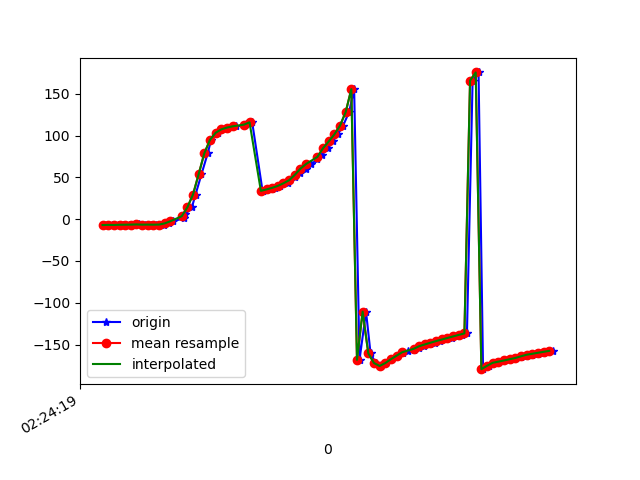

Source data for this figure (header and first rows):
1617848659086, 544302643706289, -7.038904, 26.046356, -40.137665
1617848659101, 544302662937059, -6.952, 27.02, -41.03
1617848659115, 544302682167829, -6.692, 27.86, -40.77
1617848659135, 544302701398599, -6.944, 29.1, -42.17
1617848659153, 544302720629369, -6.68, 29.65, -41.94
1617848659172, 544302739860139, -6.623, 31.47, -42.15
1617848659192, 544302759090909, -6.515, 32.1, -42.42
1617848659210, 544302778321679, -6.29, 32.98, -41.74
1617848659230, 544302797552449, -6.559, 34.34, -42.5
1617848659253, 544302816783219, -6.49, 34.66, -41.99
1617848659270, 544302836013989, -6.58, 35.84, -41.06
1617848659299, 544302855244759, -6.441, 36.73, -41.45
1617848659316, 544302874475529, -5.04, 38.87, -41.15
1617848659330, 544302893706299, -2.457, 44.08, -42.58
1617848659369, 544302912937069, 1.163, 48.71, -45.85
1617848659373, 544302932167839, 5.842, 54.13, -49.9
1617848659396, 544302951398609, 14.19, 60.12, -59.46
1617848659409, 544302970629379, 29.53, 65.28, -76.14
1617848659430, 544302989860149, 53.83, 68.06, -101.8
1617848659452, 544303009090919, 78.84, 66.06, -129
1617848659464, 544303028321689, 94.9, 60.55, -148.3
1617848659487, 544303047552459, 103.4, 54.98, -160.6
1617848659514, 544303066783229, 107.5, 51.68, -168.9
1617848659520, 544303086013999, 109.6, 50.93, -175.2
1617848659552, 544303105244769, 111.1, 51, 179.5
1617848659583, 544303124475539, 112.4, 50.85, 174.9
1617848659587, 544303143706309, 113.8, 50.45, 171.3
1617848659605, 544303162937079, 115.2, 49.84, 168.9
1617848659609, 544303182167849, 116.7, 49, 167.7
1617848659646, 544303201398619, 33.75, 47.15, -162.6
1617848659649, 544303220629389, 34.07, 48.05, -176.3
1617848659678, 544303239860159, 35.64, 49.14, 177.2
1617848659691, 544303259090929, 37.5, 49.89, 174.3
1617848659708, 544303278321699, 39.83, 49.87, 171.9
1617848659735, 544303297552469, 42.99, 49, 169.2
1617848659744, 544303316783239, 46.62, 47.93, 168.7
1617848659760, 544303336014009, 50.71, 47.2, 169.9
1617848659778, 544303355244779, 55.31, 47.01, 171.6
1617848659798, 544303374475549, 60.44, 47.54, 173.7
1617848659819, 544303393706319, 66.08, 49.42, 175.5
1617848659840, 544303412937089, 71.66, 52.13, 176.5
1617848659857, 544303432167859, 77.38, 55.34, 176.8
1617848659878, 544303451398629, 84.94, 59.58, 174.8
1617848659894, 544303470752035, 93.02, 63.35, 171.4
1617848659912, 544303489982805, 101.4, 65.94, 166.3
1617848659931, 544303509213575, 112, 68.67, 158
1617848659952, 544303528444345, 128.1, 72.36, 143.9
1617848659970, 544303547675115, 155.6, 75.48, 118.3
1617848659989, 544303566905885, -168.3, 74.67, 84.25
1617848660012, 544303586136655, -110.7, 76.08, -12.8
1617848660028, 544303605367425, -160.5, 70.42, 26.8
1617848660046, 544303624598195, -172.2, 61.88, 33.82
1617848660066, 544303643828965, -175.7, 52.43, 34.63
1617848660084, 544303663059735, -172.2, 44.74, 31.26
1617848660104, 544303682290505, -167.6, 38.1, 27.85
1617848660121, 544303701521275, -163.4, 31.68, 25.09
1617848660142, 544303720752045, -160.3, 26.61, 22.72
1617848660159, 544303739982815, -158.2, 23.63, 20.22
1617848660181, 544303759213585, -156.3, 21.53, 17.62
1617848660198, 544303778444355, -154.2, 19.24, 15.15
1617848660217, 544303797675125, -152, 16.91, 12.74
... 24 more rows
